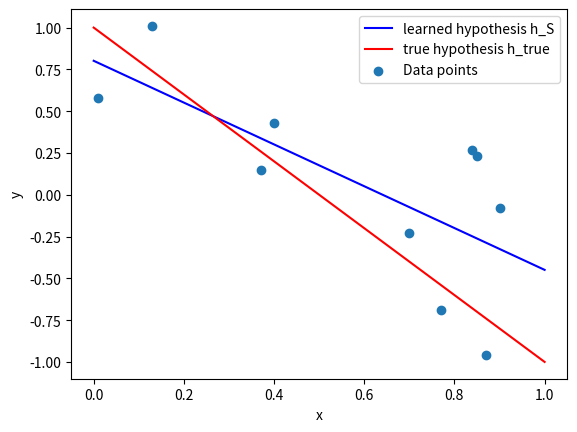
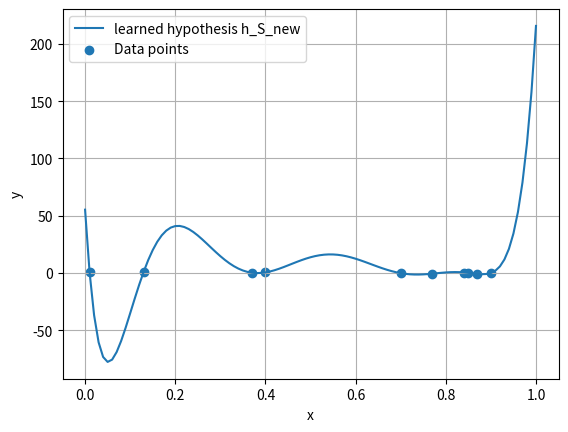

Write Python code to recreate these figures, in order.
import numpy as np
import matplotlib.pyplot as plt

# Input data
x = np.array([[0.01], [0.13], [0.37], [0.4], [0.85], [0.7], [0.77], [0.84], [0.87], [0.9]])          # as a column vector
y = np.array([[0.58], [1.01], [0.15], [0.43], [0.23], [-0.23], [-0.69], [0.27], [-0.96], [-0.08]])

z = np.array([[i] for i in np.arange(0, 1 + 0.01, 0.01)])
q = np.array([[i] for i in range(0, 2)])

# Define regression functions
def f1(x): return np.ones((len(x), 1))
def f2(x): return x
def f3(x): return np.array([i**2 for i in x])
def f4(x): return np.array([i**3 for i in x])
def f5(x): return np.array([i**4 for i in x])
def f6(x): return np.array([i**5 for i in x])
def f7(x): return np.array([i**6 for i in x])
def f8(x): return np.array([i**7 for i in x])
def f9(x): return np.array([i**8 for i in x])

# Create design matrix F
F = np.concatenate([f1(x), f2(x)], axis=1)

# Solve curve fitting problem
w_S = np.linalg.solve(np.matmul(F.T, F), np.matmul(F.T, y))
print(f"w = {w_S}")

# Calculate empirical risk of h_S
def h_S(x): return w_S[0] + w_S[1]*x

R_S = np.mean((y - h_S(x))**2)
print(f"R_S = {R_S}")

# Define true hypothesis
def h_true(x): return 1-2*x

# Calculate empirical risk of the true hypothesis
R_S_true = np.mean((y - h_true(x))**2)
print(f"R_S_true = {R_S_true}")

# Graphical visualization
fig, ax = plt.subplots()
ax.plot(q, h_S(q), "b", label="learned hypothesis h_S")
ax.plot(q, h_true(q), "r", label="true hypothesis h_true")
ax.scatter(x, y, label="Data points")
plt.legend()
plt.xlabel("x")
plt.ylabel("y")
plt.show()

# Generate vector with 1000 uniformly distributed random numbers
x_new = np.random.uniform(size=(1000, 1))
# print(f"x_new = {x_new}")

# Generate vector with 1000 normally distributed random numbers
y_new = h_true(x_new) + np.random.normal(size=(1000, 1))
# print(f"y_new = {y_new}")

# Create design matrix F
F = np.concatenate([f1(x), f2(x), f3(x), f4(x), f5(x), f6(x), f7(x), f8(x), f9(x)], axis=1)
print(f"F = {F}")

# Solve curve fitting problem
w_S = np.linalg.solve(np.matmul(F.T, F), np.matmul(F.T, y))
print(f"w = {w_S}")

# Calculate empirical risk of h_S_new
def h_S_new(x): return w_S[0]*f1(x) + w_S[1]*f2(x) + w_S[2]*f3(x) + w_S[3] * \
    f4(x) + w_S[4]*f5(x) + w_S[5]*f6(x) + w_S[6]*f7(x) + w_S[7]*f8(x) + w_S[8]*f9(x)

R_S_new = np.mean((y - h_S_new(x))**2)
print(f"R_S_new = {R_S_new}")

# Graphical visualization
fig2, ax2 = plt.subplots()
ax2.plot(z, h_S_new(z), label="learned hypothesis h_S_new")
ax2.scatter(x, y, label="Data points")
plt.grid(True)
plt.legend()
plt.xlabel("x")
plt.ylabel("y")
plt.show()

# Estimate expected risk
R_D = np.mean((y_new - h_S(x_new))**2)
R_D_neu = np.mean((y_new - h_S_new(x_new))**2)
print(f"R_D = {R_D}")
print(f"R_D_neu = {R_D_neu}")

